Run: headless pygame with SDL's dummy video driver; simulated clock (each Clock.tick advances the game by its frame time, no real sleeping); random seed 0; keys injected as events and as key.get_pressed() state; no mouse input.
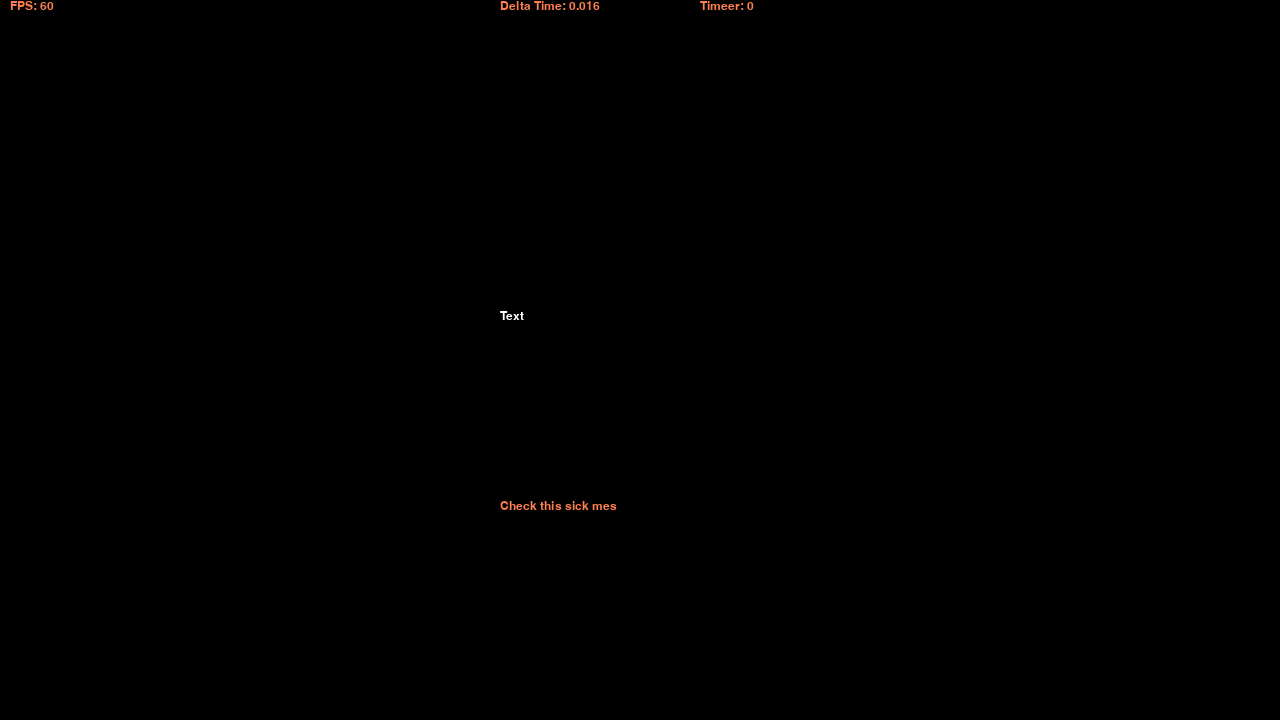
Frame 1 of 4 · flips 1–60 · no input
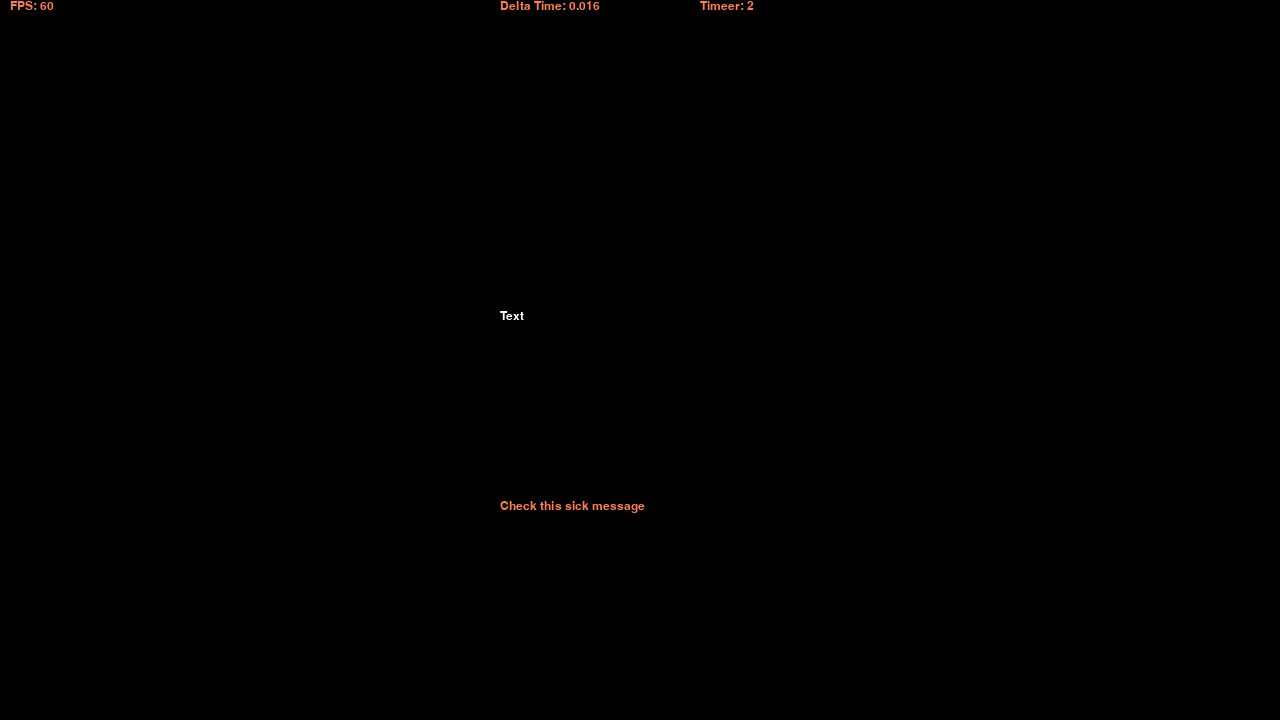
Frame 2 of 4 · flips 61–180 · tapped SPACE, RETURN · held RIGHT (→), D
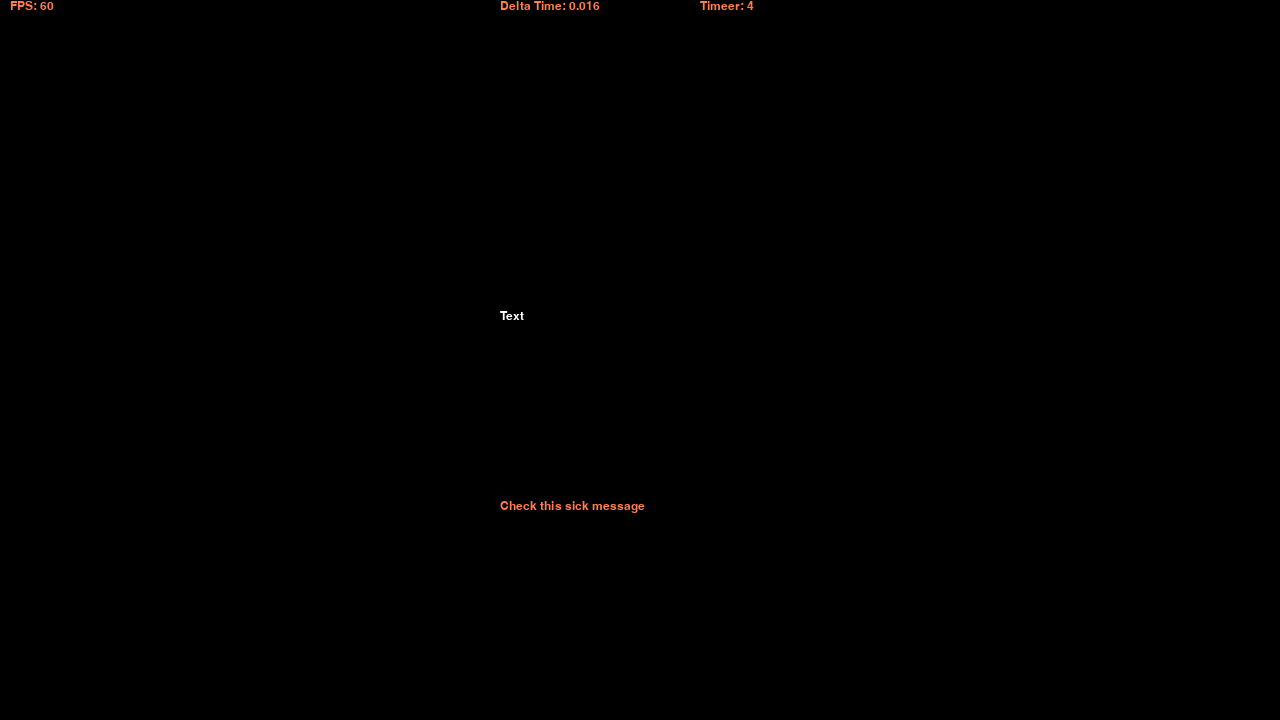
Frame 3 of 4 · flips 181–300 · held DOWN (↓), S
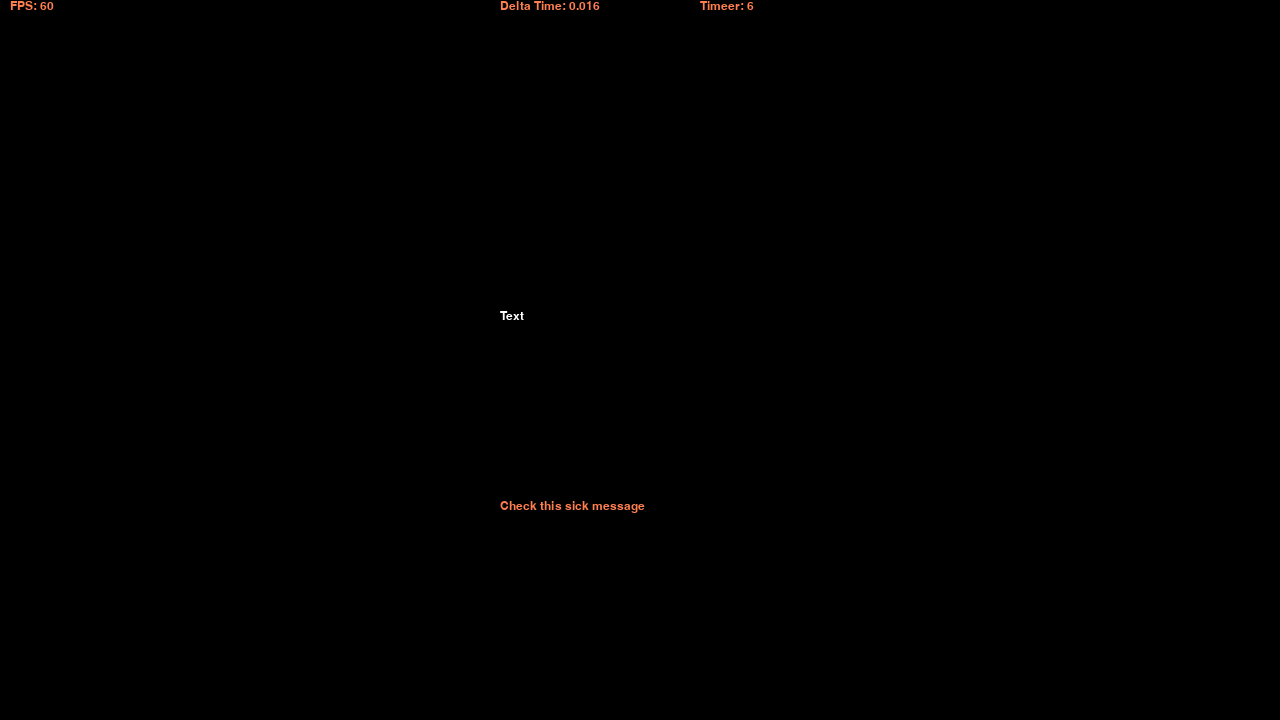
Frame 4 of 4 · flips 301–420 · held LEFT (←), A, UP (↑), W

The pygame program that drew these frames:

import pygame

# from rounding import round_up

# pygame setup
pygame.init()
screen = pygame.display.set_mode((1280, 720))
font = pygame.font.SysFont("Arial", 18)
clock = pygame.time.Clock()
running = True
dt = 0
timer = 0

messages = ["Check this sick message",
            "This is another message!",
            "Isn\'t programming FUN :)))))))))))))"]
counter = 0
speed = 10
active_message = 0
message = messages[active_message]
done = False
counter_rounded = 0
count = 0


def show_text(text, location):
    display_text = text
    text_location = pygame.Vector2(location)
    render_text = font.render(display_text, True, pygame.Color("coral"))
    screen.blit(render_text, (text_location.x, text_location.y))


class ScrollText:
    counter = 0
    active_text = 0

    def __init__(self, text_, speed_, location_):
        self.display_txts = text_
        self.t_speed = speed_
        self.location = pygame.Vector2(location_)
        self.counter_rounded = round(ScrollText.counter)
        self.done = False
        # self.active_text = 0
        self.current_msg = self.display_txts[self.active_text]

    def update(self):
        if self.counter < len(self.current_msg):
            ScrollText.counter += (dt * self.t_speed)
        elif self.counter >= len(self.current_msg):
            self.done = True

        t_keys = pygame.key.get_pressed()
        if t_keys[pygame.K_RETURN] and self.done and ScrollText.active_text < len(self.display_txts) - 1:
            ScrollText.counter = 0
            ScrollText.active_text += 1
            self.done = False

        snip_ = font.render(self.current_msg[0:self.counter_rounded], True, "white")
        screen.blit(snip_, (self.location.x, self.location.y))




def scroll_text(text, location, speed_):
    global counter
    global counter_rounded
    global done
    t_speed = speed_
    display_text = text
    text_location = pygame.Vector2(location)

    if counter < len(display_text):
        counter += dt * t_speed
        counter_rounded = round(counter)

    if counter >= len(display_text):
        done = True

    show_text(display_text[0:counter_rounded], (text_location.x, text_location.y))


def render():
    screen.fill("black")

    show_text(f'FPS: {str(int(clock.get_fps()))}', (10, 0))
    show_text(f'Delta Time: {str(dt)}', (500, 0))
    show_text(f'Timeer: {str(int(timer))}', (700, 0))

    scroll_text(messages[active_message], (500, 500), 20)
    # scroll_text(["Text", "text 2"][active_message], (500, 500), 20)
    text1.update()
    # text2.update()
    # text1.single_text()

    pygame.display.flip()


while running:
    # fill the screen with a color to wipe away anything from last frame
    text1 = ScrollText(["Text"], 50, (500, 310))
    # text2 = ScrollText(["Text", "Text 2"], 50, (500, 310))
    timer += dt

    # poll for events
    # pygame.QUIT event means the user clicked X to close your window
    for event in pygame.event.get():
        if event.type == pygame.QUIT:
            running = False

    keys = pygame.key.get_pressed()
    if keys[pygame.K_RETURN] and done and active_message < len(messages) - 1 and counter > 0:
        counter = 0
        active_message += 1
        done = False
        message = messages[active_message]
    # flip() the display to put your work on screen
    render()
    # limits FPS to 60
    dt = clock.tick(60) / 1000
    # dt is delta time in seconds since last frame, used for framerate-
    # independent physics.

pygame.quit()
